Labelled photos from "hospital_1", an image-classification folder in fahadjamil567/Gastric_Cancer-Model. The possible labels are: ADI, DEB, LYM, MUC, MUS, NOR, STR, TUM.

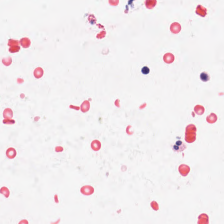
Label: ADI

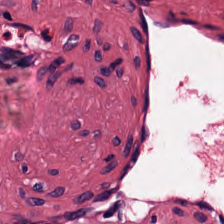
Label: MUS

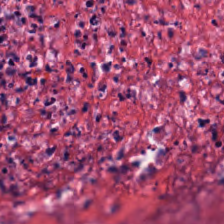
Label: DEB

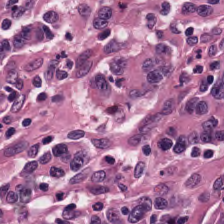
Label: STR

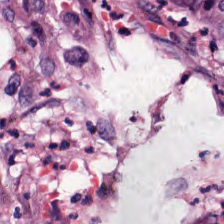
Label: MUC

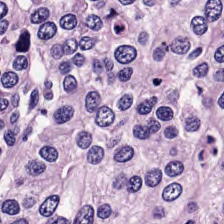
Label: TUM
